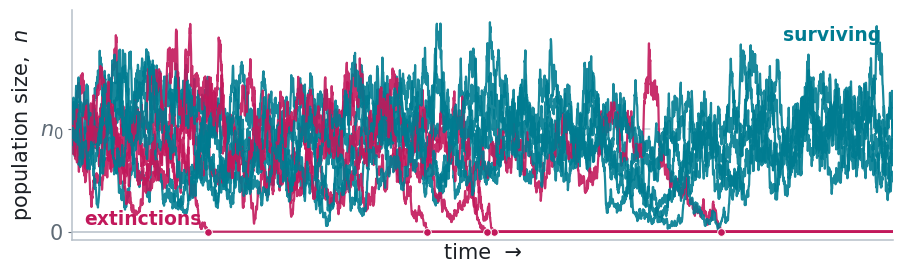
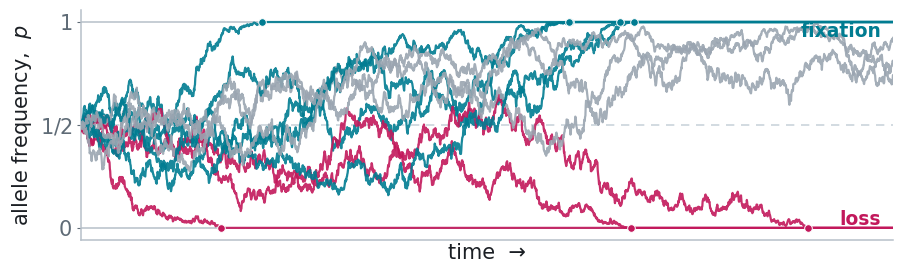

Python code for these plots, in order:
"""
Two figures for the opening slide "Demographic stochasticity is super important".

  TOP  extinction.png      — population abundance under demographic stochasticity.
        Stochastic logistic  dn = (r - c n) n dt + sqrt(v n) dB  (the model's own
        abundance noise, sqrt(v n) dB). Deterministically the size is constant at
        carrying capacity, yet demographic noise drives some replicates to n = 0.

  BOTTOM fixation.png      — neutral allele-frequency drift.
        Wright-Fisher diffusion  dp = sqrt(p(1-p)/Ne) dB  from p0 = 1/2.
        Deterministically the frequency is constant, yet drift drives replicates to
        fixation (p = 1) or loss (p = 0): the "fixation/loss" faces of extinction.

Design: deck palette (white slides, ink #1b1f24, cyan #007c91 = persists,
pink #c2185b = absorbed), MULTIPLE replicate paths (the point is the spread of
fates), minimal annotation, transparent background, wide-and-short to sit in the
slide where the placeholder iframe was.
"""
import numpy as np
import matplotlib as mpl
mpl.use('Agg')
import matplotlib.pyplot as plt

# ---- palette (from daytime.css) ----
INK  = '#1b1f24'
CYAN = '#007c91'   # persists  (survives / fixes)
PINK = '#c2185b'   # absorbed  (extinct / lost)
GRAY = '#9aa5b1'   # still segregating
AXIS = '#b7c0c9'   # spines / boundaries
TICK = '#5f6b76'   # tick labels
MEANL= '#cbd4dc'   # faint deterministic reference

mpl.rcParams.update({
    'font.family': 'DejaVu Sans', 'font.size': 15,
    'text.color': INK, 'axes.labelcolor': INK,
    'xtick.color': TICK, 'ytick.color': TICK,
    'axes.edgecolor': AXIS, 'axes.linewidth': 1.1, 'svg.fonttype': 'none',
})

FIGSIZE = (9.0, 2.7)     # wide & short; ~1800x540 px at dpi 200

# ---------------- simulations ----------------
def logistic_paths(n0, K, r, v, T, dt, npaths, seed):
    c = r / K; rng = np.random.default_rng(seed); steps = int(T / dt)
    t = np.linspace(0, T, steps + 1); N = np.empty((npaths, steps + 1)); N[:, 0] = n0
    for k in range(steps):
        n = N[:, k]
        nxt = n + (r - c * n) * n * dt + np.sqrt(np.maximum(n, 0) * v) * np.sqrt(dt) * rng.standard_normal(npaths)
        nxt[nxt < 0] = 0; nxt[n <= 0] = 0
        N[:, k + 1] = nxt
    return t, N

def wf_paths(p0, Ne, T, dt, npaths, seed):
    rng = np.random.default_rng(seed); steps = int(T / dt)
    t = np.linspace(0, T, steps + 1); P = np.empty((npaths, steps + 1)); P[:, 0] = p0
    for k in range(steps):
        p = P[:, k]
        nxt = np.clip(p + np.sqrt(np.maximum(p * (1 - p), 0) / Ne) * np.sqrt(dt) * rng.standard_normal(npaths), 0, 1)
        done = (p <= 0) | (p >= 1); nxt[done] = p[done]
        P[:, k + 1] = nxt
    return t, P

def first_hit(traj, lo=None, hi=None):
    for i, val in enumerate(traj):
        if lo is not None and val <= lo: return i
        if hi is not None and val >= hi: return i
    return None

def tidy(ax):
    ax.spines['top'].set_visible(False); ax.spines['right'].set_visible(False)
    ax.tick_params(length=3)

# ---------------- figure 1: extinction ----------------
def make_extinction(fname, seed=6):
    n0 = K = 30.0; r, v, T, dt, npaths = 0.6, 3.5, 110.0, 0.03, 11
    t, N = logistic_paths(n0, K, r, v, T, dt, npaths, seed)
    fig, ax = plt.subplots(figsize=FIGSIZE)
    ax.axhline(K, color=MEANL, lw=1.2, ls=(0, (5, 4)), zorder=1)      # deterministic (constant)
    ax.axhline(0, color=AXIS, lw=1.1, zorder=2)                        # extinction boundary
    for j in range(npaths):
        h = first_hit(N[j], lo=0); extinct = h is not None
        ax.plot(t, N[j], color=(PINK if extinct else CYAN), lw=1.6, alpha=0.9,
                solid_capstyle='round', zorder=3)
        if extinct:
            ax.plot(t[h], 0, 'o', color=PINK, ms=5.5, zorder=4,
                    markeredgecolor='white', markeredgewidth=0.7)
    ax.set_xlim(0, T); ax.set_ylim(-2.5, N.max() * 1.06)
    ax.set_xlabel('time  \u2192', labelpad=2); ax.set_ylabel('population size,  $n$')
    ax.set_xticks([]); ax.set_yticks([0, K]); ax.set_yticklabels(['$0$', '$n_0$'])
    tidy(ax)
    ax.text(0.985, 0.93, 'surviving', transform=ax.transAxes, ha='right', va='top',
            color=CYAN, fontsize=13.5, fontweight='bold')
    ax.text(0.015, 0.05, 'extinctions', transform=ax.transAxes, ha='left', va='bottom',
            color=PINK, fontsize=13.5, fontweight='bold')
    fig.tight_layout(pad=0.4)
    fig.savefig(fname, dpi=200, transparent=True, bbox_inches='tight')
    plt.close(fig)
    return sum(first_hit(N[j], lo=0) is not None for j in range(npaths)), npaths

# ---------------- figure 2: fixation / loss ----------------
def make_fixation(fname, seed=0):
    p0, Ne, T, dt, npaths = 0.5, 0.6, 1.0, 0.0004, 11
    t, P = wf_paths(p0, Ne, T, dt, npaths, seed)
    fig, ax = plt.subplots(figsize=FIGSIZE)
    ax.axhline(0.5, color=MEANL, lw=1.2, ls=(0, (5, 4)), zorder=1)     # deterministic (constant)
    ax.axhline(1.0, color=AXIS, lw=1.1, zorder=2)
    ax.axhline(0.0, color=AXIS, lw=1.1, zorder=2)
    nfix = nloss = 0
    for j in range(npaths):
        hf, hl = first_hit(P[j], hi=1), first_hit(P[j], lo=0)
        if hf is not None:
            col = CYAN; nfix += 1
            ax.plot(t[hf], 1, 'o', color=CYAN, ms=5.5, zorder=4, markeredgecolor='white', markeredgewidth=0.7)
        elif hl is not None:
            col = PINK; nloss += 1
            ax.plot(t[hl], 0, 'o', color=PINK, ms=5.5, zorder=4, markeredgecolor='white', markeredgewidth=0.7)
        else:
            col = GRAY
        ax.plot(t, P[j], color=col, lw=1.6, alpha=0.9, solid_capstyle='round', zorder=3)
    ax.set_xlim(0, T); ax.set_ylim(-0.06, 1.06)
    ax.set_xlabel('time  \u2192', labelpad=2); ax.set_ylabel('allele frequency,  $p$')
    ax.set_xticks([]); ax.set_yticks([0, 0.5, 1]); ax.set_yticklabels(['$0$', '$1/2$', '$1$'])
    tidy(ax)
    ax.text(0.985, 0.95, 'fixation', transform=ax.transAxes, ha='right', va='top',
            color=CYAN, fontsize=13.5, fontweight='bold')
    ax.text(0.985, 0.05, 'loss', transform=ax.transAxes, ha='right', va='bottom',
            color=PINK, fontsize=13.5, fontweight='bold')
    fig.tight_layout(pad=0.4)
    fig.savefig(fname, dpi=200, transparent=True, bbox_inches='tight')
    plt.close(fig)
    return nfix, nloss, npaths

if __name__ == '__main__':
    ne, npp = make_extinction('extinction.png')
    nf, nl, _ = make_fixation('fixation.png')
    print(f'extinction.png : {ne}/{npp} populations extinct, {npp-ne} surviving')
    print(f'fixation.png   : {nf} fixed, {nl} lost, {npp-nf-nl} segregating (of {npp})')
